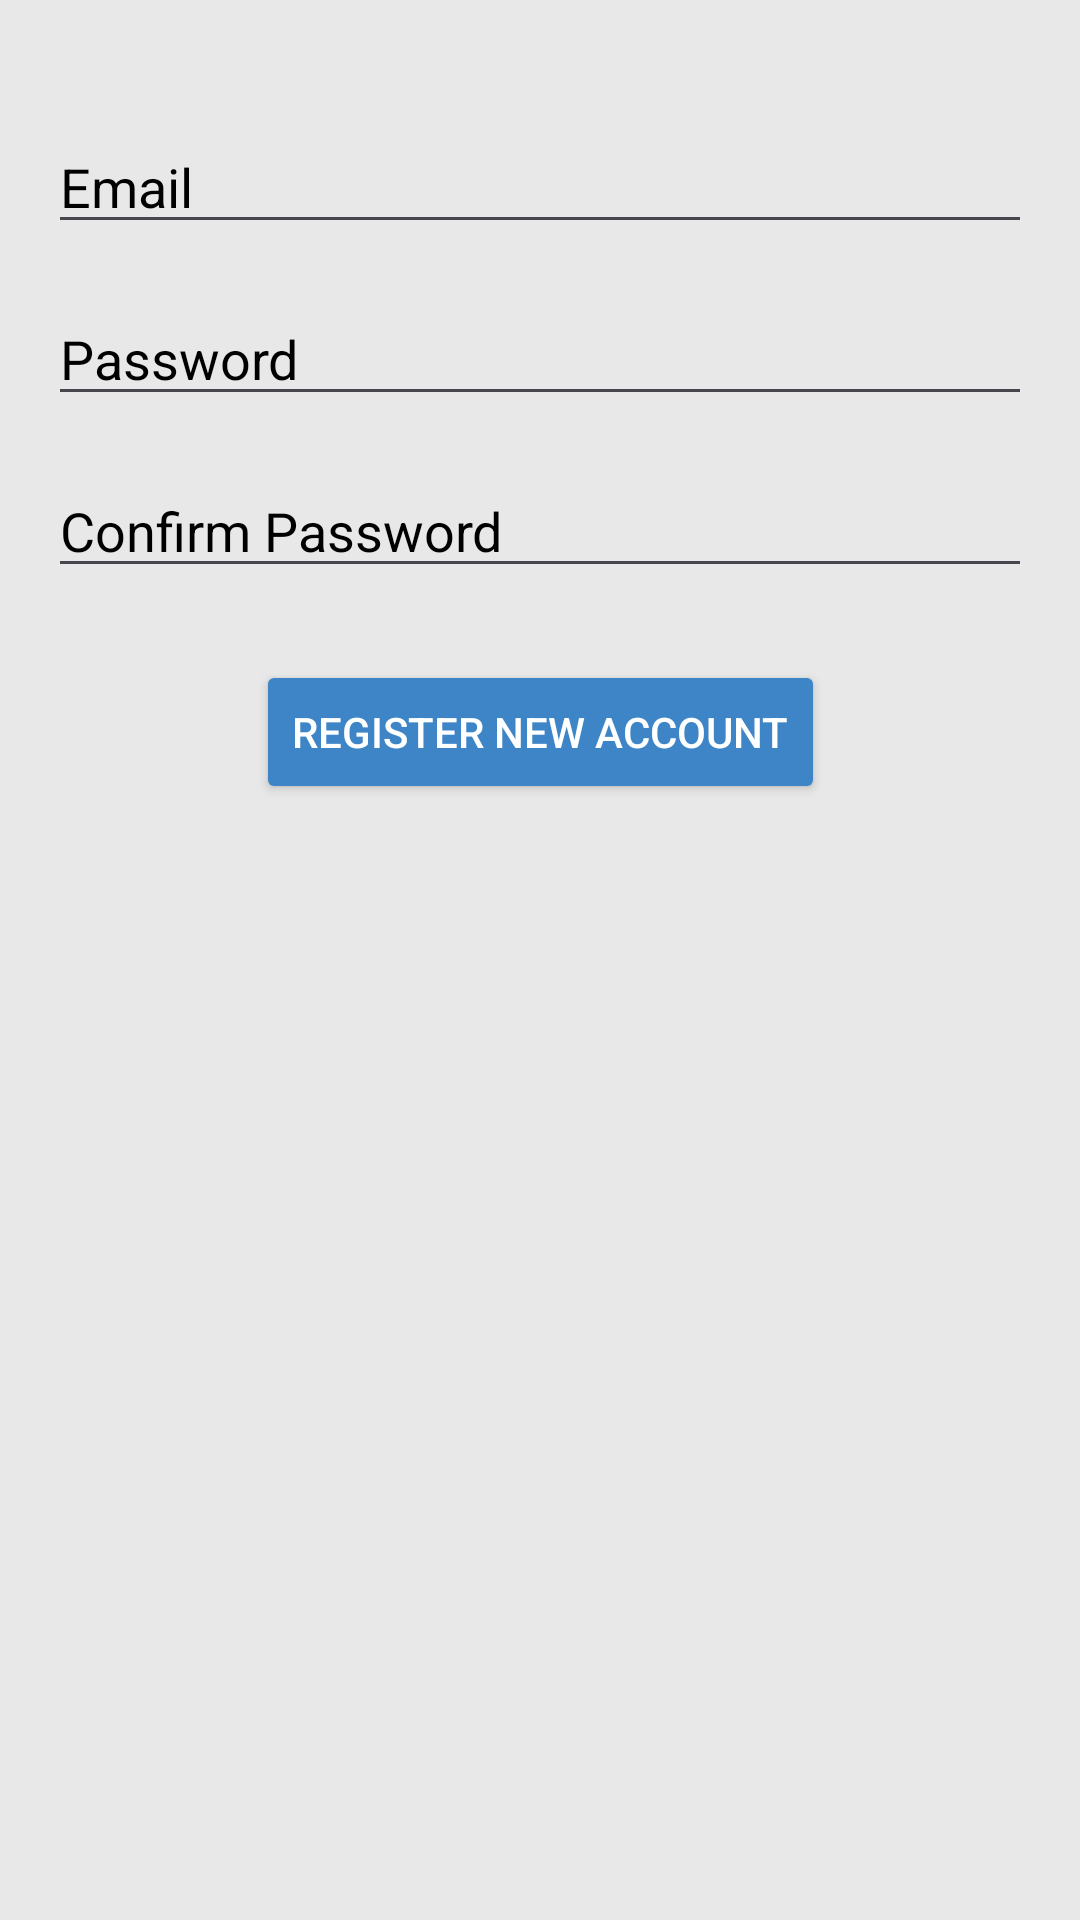

Produce the Android XML layout that renders to this screen, including the resource entries it uses.
<!-- AndroidManifest.xml: application theme Theme.SMDAssignment4 -->
<!-- res/layout/activity_register.xml -->
<androidx.constraintlayout.widget.ConstraintLayout
    xmlns:android="http://schemas.android.com/apk/res/android"
    xmlns:app="http://schemas.android.com/apk/res-auto"
    android:layout_width="match_parent"
    android:layout_height="match_parent"
    android:background="@color/background_color"
    android:padding="@dimen/pad16">

    <EditText
        android:id="@+id/emailField"
        android:layout_width="@dimen/pad0"
        android:layout_height="wrap_content"
        android:hint="@string/email"
        android:inputType="textEmailAddress"
        android:textColor="@color/black"
        android:textColorHint="@color/black"
        android:layout_marginTop="@dimen/pad24"
        app:layout_constraintTop_toTopOf="parent"
        app:layout_constraintStart_toStartOf="parent"
        app:layout_constraintEnd_toEndOf="parent" />

    <EditText
        android:id="@+id/passwordField"
        android:layout_width="@dimen/pad0"
        android:layout_height="wrap_content"
        android:hint="@string/password"
        android:inputType="textPassword"
        android:textColor="@color/black"
        android:textColorHint="@color/black"
        android:layout_marginTop="@dimen/pad16"
        app:layout_constraintTop_toBottomOf="@id/emailField"
        app:layout_constraintStart_toStartOf="parent"
        app:layout_constraintEnd_toEndOf="parent" />

    <EditText
        android:id="@+id/confirmPasswordField"
        android:layout_width="@dimen/pad0"
        android:layout_height="wrap_content"
        android:hint="@string/confirm"
        android:inputType="textPassword"
        android:textColor="@color/black"
        android:textColorHint="@color/black"
        android:layout_marginTop="@dimen/pad16"
        app:layout_constraintTop_toBottomOf="@id/passwordField"
        app:layout_constraintStart_toStartOf="parent"
        app:layout_constraintEnd_toEndOf="parent" />

    <Button
        android:id="@+id/registerButton"
        android:layout_width="wrap_content"
        android:layout_height="wrap_content"
        android:text="@string/register"
        android:backgroundTint="@color/blue"
        android:textColor="@color/white"
        android:layout_marginTop="@dimen/pad24"
        app:layout_constraintTop_toBottomOf="@id/confirmPasswordField"
        app:layout_constraintStart_toStartOf="parent"
        app:layout_constraintEnd_toEndOf="parent" />
</androidx.constraintlayout.widget.ConstraintLayout>
<!-- resources referenced by this layout -->
<resources>
  <color name="background_color">#E8E8E8</color>
  <color name="black">#FF000000</color>
  <color name="blue">#3d85c6</color>
  <color name="white">#FFFFFFFF</color>
  <dimen name="pad0">0dp</dimen>
  <dimen name="pad16">16dp</dimen>
  <dimen name="pad24">24dp</dimen>
  <string name="confirm">Confirm Password</string>
  <string name="email">Email</string>
  <string name="password">Password</string>
  <string name="register">Register New Account</string>
  <style name="Theme.SMDAssignment4" parent="Base.Theme.SMDAssignment4" />
  <style name="Base.Theme.SMDAssignment4" parent="Theme.Material3.DayNight.NoActionBar">
          
          
          <item name="android:statusBarColor">@color/background_color</item>
  
      </style>
</resources>
